Run: headless pygame with SDL's dummy video driver; simulated clock (each Clock.tick advances the game by its frame time, no real sleeping); random seed 0; keys injected as events and as key.get_pressed() state; no mouse input.
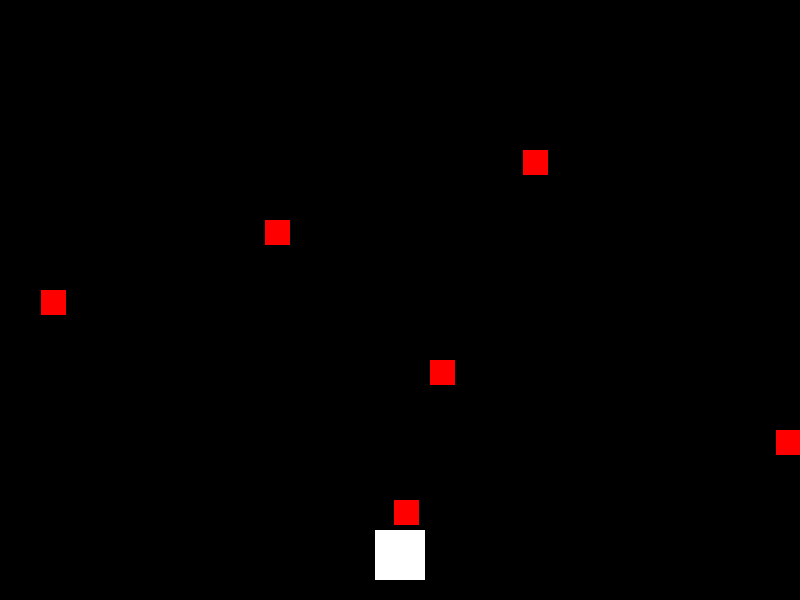
Frame 1 of 1 · flips 1–60 · no input (game ended)

The pygame program that drew these frames:

import pygame
import sys
import random

# Initialize Pygame
pygame.init()

# Set up display
width, height = 800, 600
screen = pygame.display.set_mode((width, height))
pygame.display.set_caption("Accelerating Block Game")

# Set up colors
white = (255, 255, 255)
black = (0, 0, 0)
red = (255, 0, 0)

# Set up the player block
block_width, block_height = 50, 50
block_x, block_y = (width - block_width) // 2, height - block_height - 20
block_speed = 0
acceleration = 0.1  # You can adjust the acceleration factor

# Set up the dropped blocks
dropped_blocks = []

# Set up a timer for dropping blocks
drop_timer = pygame.time.get_ticks()

# Function to drop a new block
def drop_block():
    new_block_x = random.randint(0, width)
    new_block_y = 140 # 0 - block_height
    dropped_blocks.append(pygame.Rect(new_block_x, new_block_y, block_width/2, block_height/2))
    print ("Dropped a new block at", new_block_x, new_block_y)

# Main game loop
clock = pygame.time.Clock()

while True:
    for event in pygame.event.get():
        if event.type == pygame.QUIT:
            pygame.quit()
            sys.exit()

    keys = pygame.key.get_pressed()

    if keys[pygame.K_LEFT] and block_x > 0:
        block_speed -= acceleration
    elif keys[pygame.K_RIGHT] and block_x < width - block_width:
        block_speed += acceleration
    else:
        # Apply friction to gradually slow down when not pressing left or right
        block_speed *= 0.9

    # Update the block position based on the speed
    block_x += block_speed

    # Check for collisions with dropped blocks
    player_rect = pygame.Rect(block_x, block_y, block_width, block_height)
    for dropped_block in dropped_blocks[:]:  # Use [:] to iterate over a copy of the list
        dropped_block.y += 10  # Adjust the speed of the dropping blocks
        if player_rect.colliderect(dropped_block):
            print("You hit a dropped block! Game Over!")
            pygame.quit()
            sys.exit()

    # Drop a new block every minute
    current_time = pygame.time.get_ticks()
    if current_time - drop_timer > 100:  # 60000 milliseconds = 1 minute
        drop_block()
        drop_timer = current_time

    # Clear the screen
    screen.fill(black)

    # Draw the player block
    pygame.draw.rect(screen, white, (block_x, block_y, block_width, block_height))

    # Draw the dropped blocks
    for dropped_block in dropped_blocks:
        pygame.draw.rect(screen, red, dropped_block)

    # Update the display
    pygame.display.flip()

    # Cap the frame rate
    clock.tick(60)
